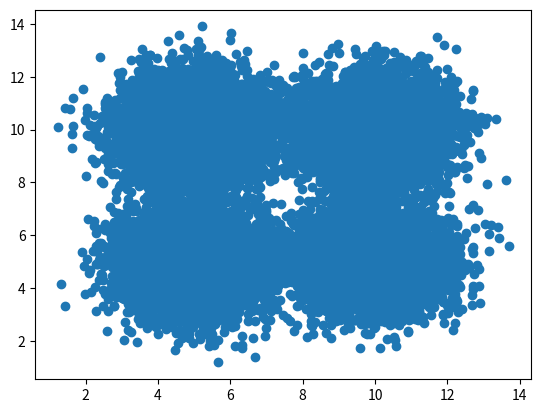

Generate this figure with matplotlib:
import numpy as np
import pandas as pd
import matplotlib.pyplot as plt

mu_list = [[5, 5], [5, 10], [10, 10], [10, 5]]
sigma = [[1, 0], [0, 1]]
nr_points_per_centroid = 5000
nr_points = nr_points_per_centroid * len(mu_list)

centroids = [[nr_points, nr_points]]

for mu in mu_list:
    #print(*mu, sep =", ")
    n = np.random.multivariate_normal(mu, sigma, nr_points_per_centroid)
    #print(*n, sep=", ")
    centroids = np.append(centroids, n, axis=0)
    #print(*centroids, sep=", ")


plt.scatter(centroids[1:, 0], centroids[1:, 1])
plt.show(block=True)
np.savetxt("output.csv", centroids[1:], delimiter=", ", fmt="%.8f", header=str(nr_points))

